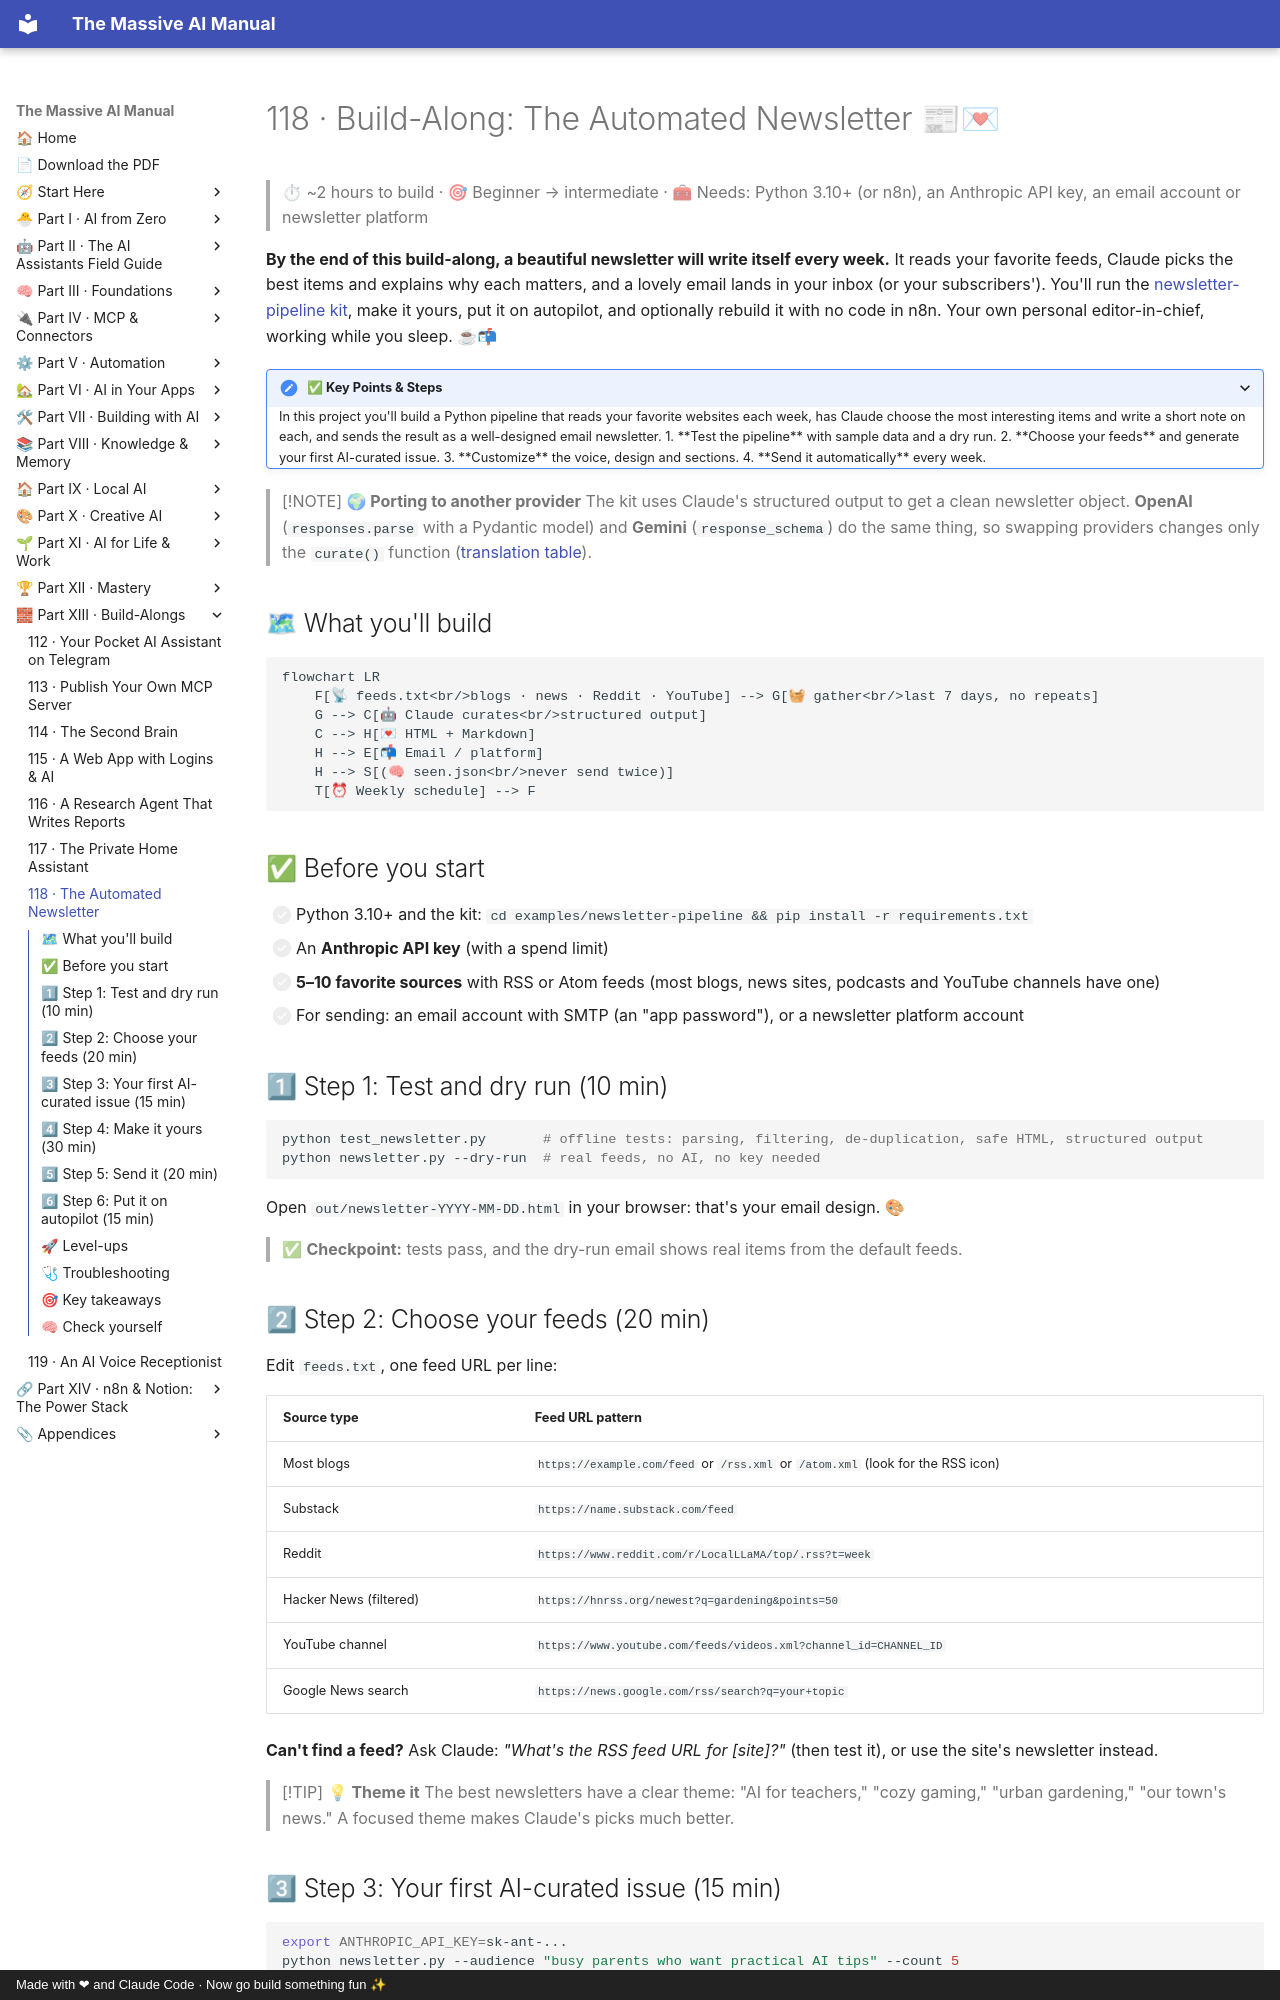

repository: Axmann8/AI_For_Advanced_Beginners · page: part-13-build-alongs/118-build-along-automated-newsletter/index.html · generator: mkdocs · copyright: Made with ❤ and Claude Code · Now go build something fun ✨

# 118 · Build-Along: The Automated Newsletter 📰💌

> ⏱ ~2 hours to build · 🎯 Beginner → intermediate · 🧰 Needs: Python 3.10+ (or n8n), an Anthropic API key, an email account or newsletter platform

**By the end of this build-along, a beautiful newsletter will write itself every week.** It reads your favorite feeds, Claude
picks the best items and explains why each matters, and a lovely email lands in your inbox (or your subscribers'). You'll run
the [newsletter-pipeline kit](../../examples/newsletter-pipeline/), make it yours, put it on autopilot, and optionally rebuild it
with no code in n8n. Your own personal editor-in-chief, working while you sleep. ☕📬

<details class="keypoints" open>
<summary>✅ Key Points & Steps</summary>

In this project you'll build a Python pipeline that reads your favorite websites each week, has Claude choose the most interesting items and write a short note on each, and sends the result as a well-designed email newsletter.

1. **Test the pipeline** with sample data and a dry run.
2. **Choose your feeds** and generate your first AI-curated issue.
3. **Customize** the voice, design and sections.
4. **Send it automatically** every week.

</details>

<!-- in-this-chapter -->

> [!NOTE]
> **🌍 Porting to another provider**
> The kit uses Claude's structured output to get a clean newsletter object. **OpenAI** (`responses.parse` with a
> Pydantic model) and **Gemini** (`response_schema`) do the same thing, so swapping providers changes only the
> `curate()` function ([translation table](../part-7-building-with-ai/67-calling-ai-apis.md#-the-same-first-call-with-openai-gemini--friends)).

## 🗺 What you'll build

```mermaid
flowchart LR
    F[📡 feeds.txt<br/>blogs · news · Reddit · YouTube] --> G[🧺 gather<br/>last 7 days, no repeats]
    G --> C[🤖 Claude curates<br/>structured output]
    C --> H[💌 HTML + Markdown]
    H --> E[📬 Email / platform]
    H --> S[(🧠 seen.json<br/>never send twice)]
    T[⏰ Weekly schedule] --> F
```

## ✅ Before you start

- [ ] Python 3.10+ and the kit: `cd examples/newsletter-pipeline && pip install -r requirements.txt`
- [ ] An **Anthropic API key** (with a spend limit)
- [ ] **5–10 favorite sources** with RSS or Atom feeds (most blogs, news sites, podcasts and YouTube channels have one)
- [ ] For sending: an email account with SMTP (an "app password"), or a newsletter platform account

## 1⃣ Step 1: Test and dry run (10 min)

```bash
python test_newsletter.py       # offline tests: parsing, filtering, de-duplication, safe HTML, structured output
python newsletter.py --dry-run  # real feeds, no AI, no key needed
```

Open `out/newsletter-YYYY-MM-DD.html` in your browser: that's your email design. 🎨

> ✅ **Checkpoint:** tests pass, and the dry-run email shows real items from the default feeds.

## 2⃣ Step 2: Choose your feeds (20 min)

Edit `feeds.txt`, one feed URL per line:

| Source type | Feed URL pattern |
|---|---|
| Most blogs | `https://example.com/feed` or `/rss.xml` or `/atom.xml` (look for the RSS icon) |
| Substack | `https://name.substack.com/feed` |
| Reddit | `https://www.reddit.com/r/LocalLLaMA/top/.rss?t=week` |
| Hacker News (filtered) | `https://hnrss.org/newest?q=gardening&points=50` |
| YouTube channel | `https://www.youtube.com/feeds/videos.xml?channel_id=CHANNEL_ID` |
| Google News search | `https://news.google.com/rss/search?q=your+topic` |

**Can't find a feed?** Ask Claude: *"What's the RSS feed URL for [site]?"* (then test it), or use the site's newsletter instead.

> [!TIP]
> **💡 Theme it**
> The best newsletters have a clear theme: "AI for teachers," "cozy gaming," "urban gardening," "our town's news." A focused
> theme makes Claude's picks much better.
